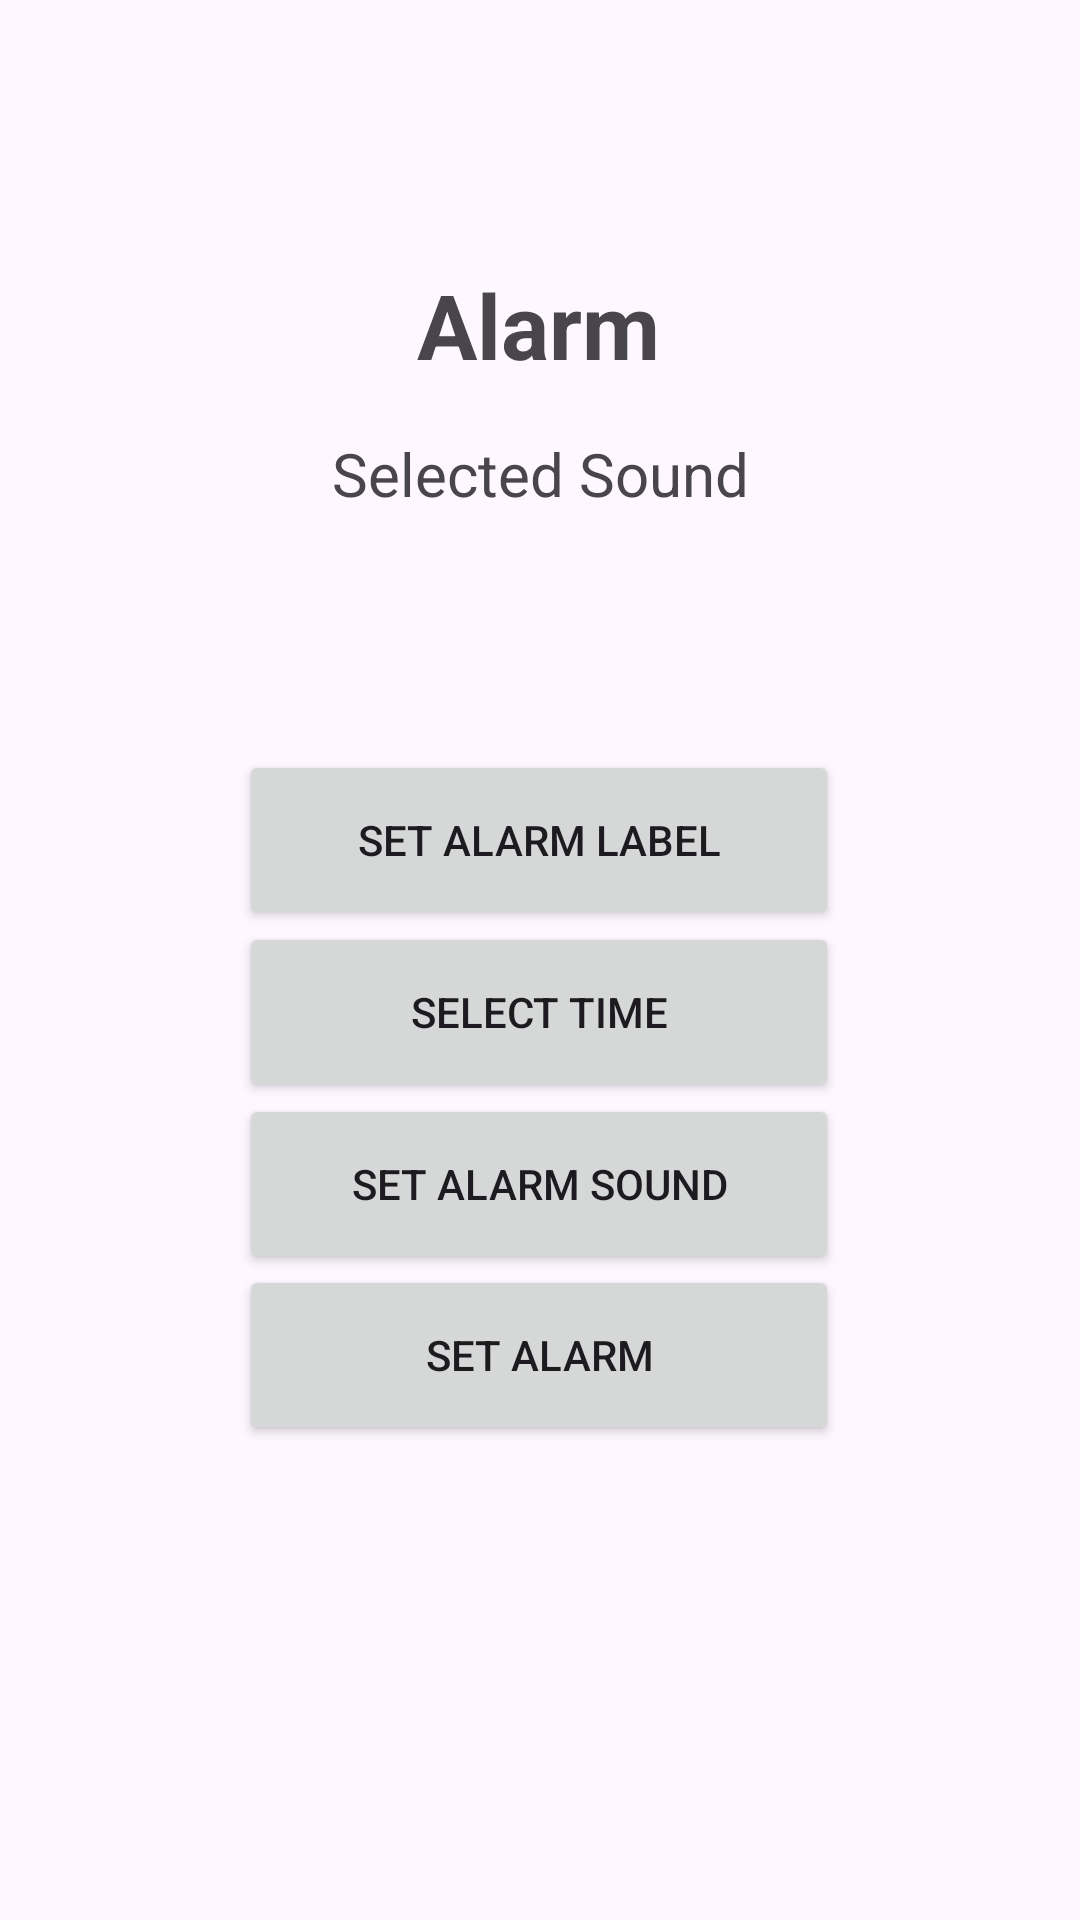

Reconstruct the res/layout file that produces this screen, plus the resources it refers to.
<!-- AndroidManifest.xml: application theme Theme.Project01 -->
<!-- res/layout/fragment_alarm.xml -->
<?xml version="1.0" encoding="utf-8"?>
<androidx.constraintlayout.widget.ConstraintLayout xmlns:android="http://schemas.android.com/apk/res/android"
    xmlns:app="http://schemas.android.com/apk/res-auto"
    xmlns:tools="http://schemas.android.com/tools"
    android:id="@+id/frameLayout"
    android:layout_width="match_parent"
    android:layout_height="match_parent"
    tools:context=".AlarmFragment">

    
    

    <TextView
        android:id="@+id/timeTextView"
        android:layout_width="wrap_content"
        android:layout_height="wrap_content"
        android:layout_centerInParent="true"
        android:layout_marginTop="88dp"
        android:text="@string/alarm"
        android:textSize="30sp"
        android:textStyle="bold"
        app:layout_constraintEnd_toEndOf="parent"
        app:layout_constraintHorizontal_bias="0.498"
        app:layout_constraintStart_toStartOf="parent"
        app:layout_constraintTop_toTopOf="parent" />

    <TextView
        android:id="@+id/soundTextView"
        android:layout_width="wrap_content"
        android:layout_height="wrap_content"
        android:layout_centerInParent="true"
        android:layout_marginTop="16dp"
        android:text="@string/selected_sound"
        android:textSize="20sp"
        app:layout_constraintEnd_toEndOf="parent"
        app:layout_constraintStart_toStartOf="parent"
        app:layout_constraintTop_toBottomOf="@+id/timeTextView" />

    <TextView
        android:id="@+id/labelTextView"
        android:layout_width="match_parent"
        android:layout_height="wrap_content"
        android:layout_marginTop="40dp"
        android:ellipsize="marquee"
        android:focusable="true"
        android:focusableInTouchMode="true"
        android:gravity="center"
        android:marqueeRepeatLimit="marquee_forever"
        android:scrollHorizontally="true"
        android:singleLine="true"
        android:text="@string/selected_label"
        android:textSize="20sp"
        android:visibility="invisible"
        app:layout_constraintTop_toBottomOf="@+id/soundTextView"
        tools:layout_editor_absoluteX="0dp" />


    <Button
        android:id="@+id/setTimeButton"
        android:layout_width="200dp"
        android:layout_height="60dp"
        android:text="@string/select_time"
        app:layout_constraintBottom_toBottomOf="parent"
        app:layout_constraintEnd_toEndOf="parent"
        app:layout_constraintHorizontal_bias="0.497"
        app:layout_constraintStart_toStartOf="parent"
        app:layout_constraintTop_toTopOf="parent"
        app:layout_constraintVertical_bias="0.53" />

    











    











    <Button
        android:id="@+id/setAlarmButton"
        android:layout_width="200dp"
        android:layout_height="60dp"
        android:text="@string/set_alarm"
        app:layout_constraintBottom_toBottomOf="parent"
        app:layout_constraintEnd_toEndOf="parent"
        app:layout_constraintHorizontal_bias="0.497"
        app:layout_constraintStart_toStartOf="parent"
        app:layout_constraintTop_toTopOf="parent"
        app:layout_constraintVertical_bias="0.727" />

    <Button
        android:id="@+id/soundButton"
        android:layout_width="200dp"
        android:layout_height="60dp"
        android:text="@string/set_alarm_sound"
        app:layout_constraintBottom_toBottomOf="parent"
        app:layout_constraintEnd_toEndOf="parent"
        app:layout_constraintHorizontal_bias="0.497"
        app:layout_constraintStart_toStartOf="parent"
        app:layout_constraintTop_toTopOf="parent"
        app:layout_constraintVertical_bias="0.629" />

    <Button
        android:id="@+id/labelButton"
        android:layout_width="200dp"
        android:layout_height="60dp"
        android:text="@string/set_alarm_label"
        app:layout_constraintBottom_toBottomOf="parent"
        app:layout_constraintEnd_toEndOf="parent"
        app:layout_constraintHorizontal_bias="0.498"
        app:layout_constraintStart_toStartOf="parent"
        app:layout_constraintTop_toTopOf="parent"
        app:layout_constraintVertical_bias="0.431" />


</androidx.constraintlayout.widget.ConstraintLayout>
<!-- resources referenced by this layout -->
<resources>
  <string name="alarm">Alarm</string>
  <string name="preset_alarm">Preset Alarm</string>
  <string name="select_time">Select Time</string>
  <string name="selected_label">Selected Label</string>
  <string name="selected_sound">Selected Sound</string>
  <string name="set_alarm">Set Alarm</string>
  <string name="set_alarm_label">Set Alarm Label</string>
  <string name="set_alarm_sound">Set Alarm Sound</string>
  <string name="snooze">snooze</string>
  <style name="Theme.Project01" parent="Base.Theme.Project01" />
  <style name="Base.Theme.Project01" parent="Theme.Material3.DayNight.NoActionBar">
          
          
          <item name="colorPrimary">@color/purple_500</item>
          <item name="colorPrimaryVariant">@color/purple_700</item>
          <item name="colorOnPrimary">@color/white</item>
          
          <item name="colorSecondary">@color/teal_200</item>
          <item name="colorSecondaryVariant">@color/teal_700</item>
          <item name="colorOnSecondary">@color/black</item>
          
          <item name="android:statusBarColor">?attr/colorPrimaryVariant</item>
      </style>
  <color name="purple_500">#6200EE</color>
  <color name="purple_700">#3700B3</color>
  <color name="white">#FFFFFFFF</color>
      //purple
  <color name="teal_200">#03DAC5</color>
  <color name="teal_700">#018786</color>
  <color name="black">#FF000000</color>
</resources>
